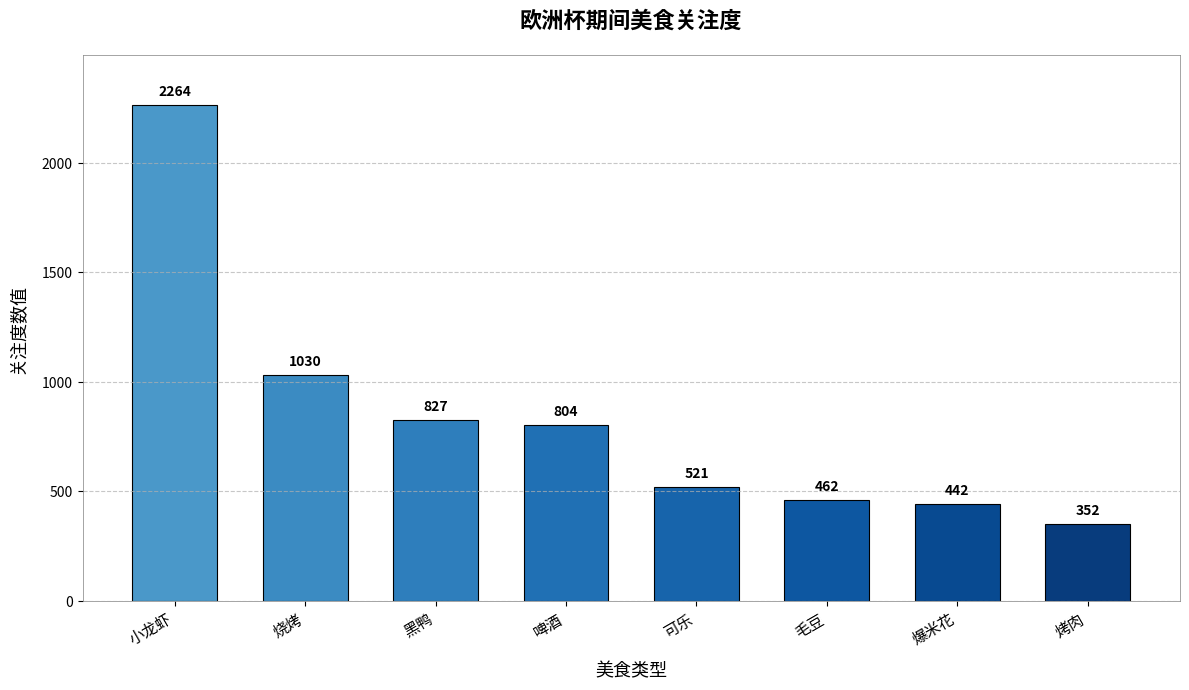

This figure's Python source:
import matplotlib.pyplot as plt
import numpy as np

# 数据
foods = ["小龙虾", "烧烤", "黑鸭", "啤酒", "可乐", "毛豆", "爆米花", "烤肉"]
values = [2264, 1030, 827, 804, 521, 462, 442, 352]

# 创建画布和子图（设置更大尺寸和分辨率）
fig, ax = plt.subplots(figsize=(12, 7), dpi=300)

# 设置渐变色（从深蓝色到浅蓝色）
colors = plt.cm.Blues(np.linspace(0.6, 0.95, len(foods)))

# 绘制带圆角的柱状图（通过edgecolor和linewidth设置边框）
bars = ax.bar(
    x=np.arange(len(foods)),
    height=values,
    width=0.65,
    color=colors,
    edgecolor='black',
    linewidth=0.8,
    capstyle='round'
)

# 在柱状图上方添加数值标签
for bar, value in zip(bars, values):
    height = bar.get_height()
    ax.text(
        bar.get_x() + bar.get_width()/2., 
        height + 30,  # 标签位置略高于柱子顶部
        f'{value}',
        ha='center', 
        va='bottom',
        fontsize=10,
        fontweight='bold'
    )

# 设置x轴刻度标签（旋转45度增强可读性）
ax.set_xticks(np.arange(len(foods)))
ax.set_xticklabels(foods, rotation=30, ha='right', fontsize=11)

# 添加标题和坐标轴标签（增加字体大小和粗细）
ax.set_title('欧洲杯期间美食关注度', fontsize=16, fontweight='bold', pad=20)
ax.set_xlabel('美食类型', fontsize=13, labelpad=10)
ax.set_ylabel('关注度数值', fontsize=13, labelpad=10)

# 设置y轴范围（留出顶部空间）
ax.set_ylim(0, max(values) * 1.1)

# 添加网格线增强可读性
ax.grid(axis='y', linestyle='--', alpha=0.7)

# 美化图表边框
for spine in ax.spines.values():
    spine.set_color('gray')
    spine.set_linewidth(0.5)

# 调整布局
plt.tight_layout()

# 显示图表
plt.show()
